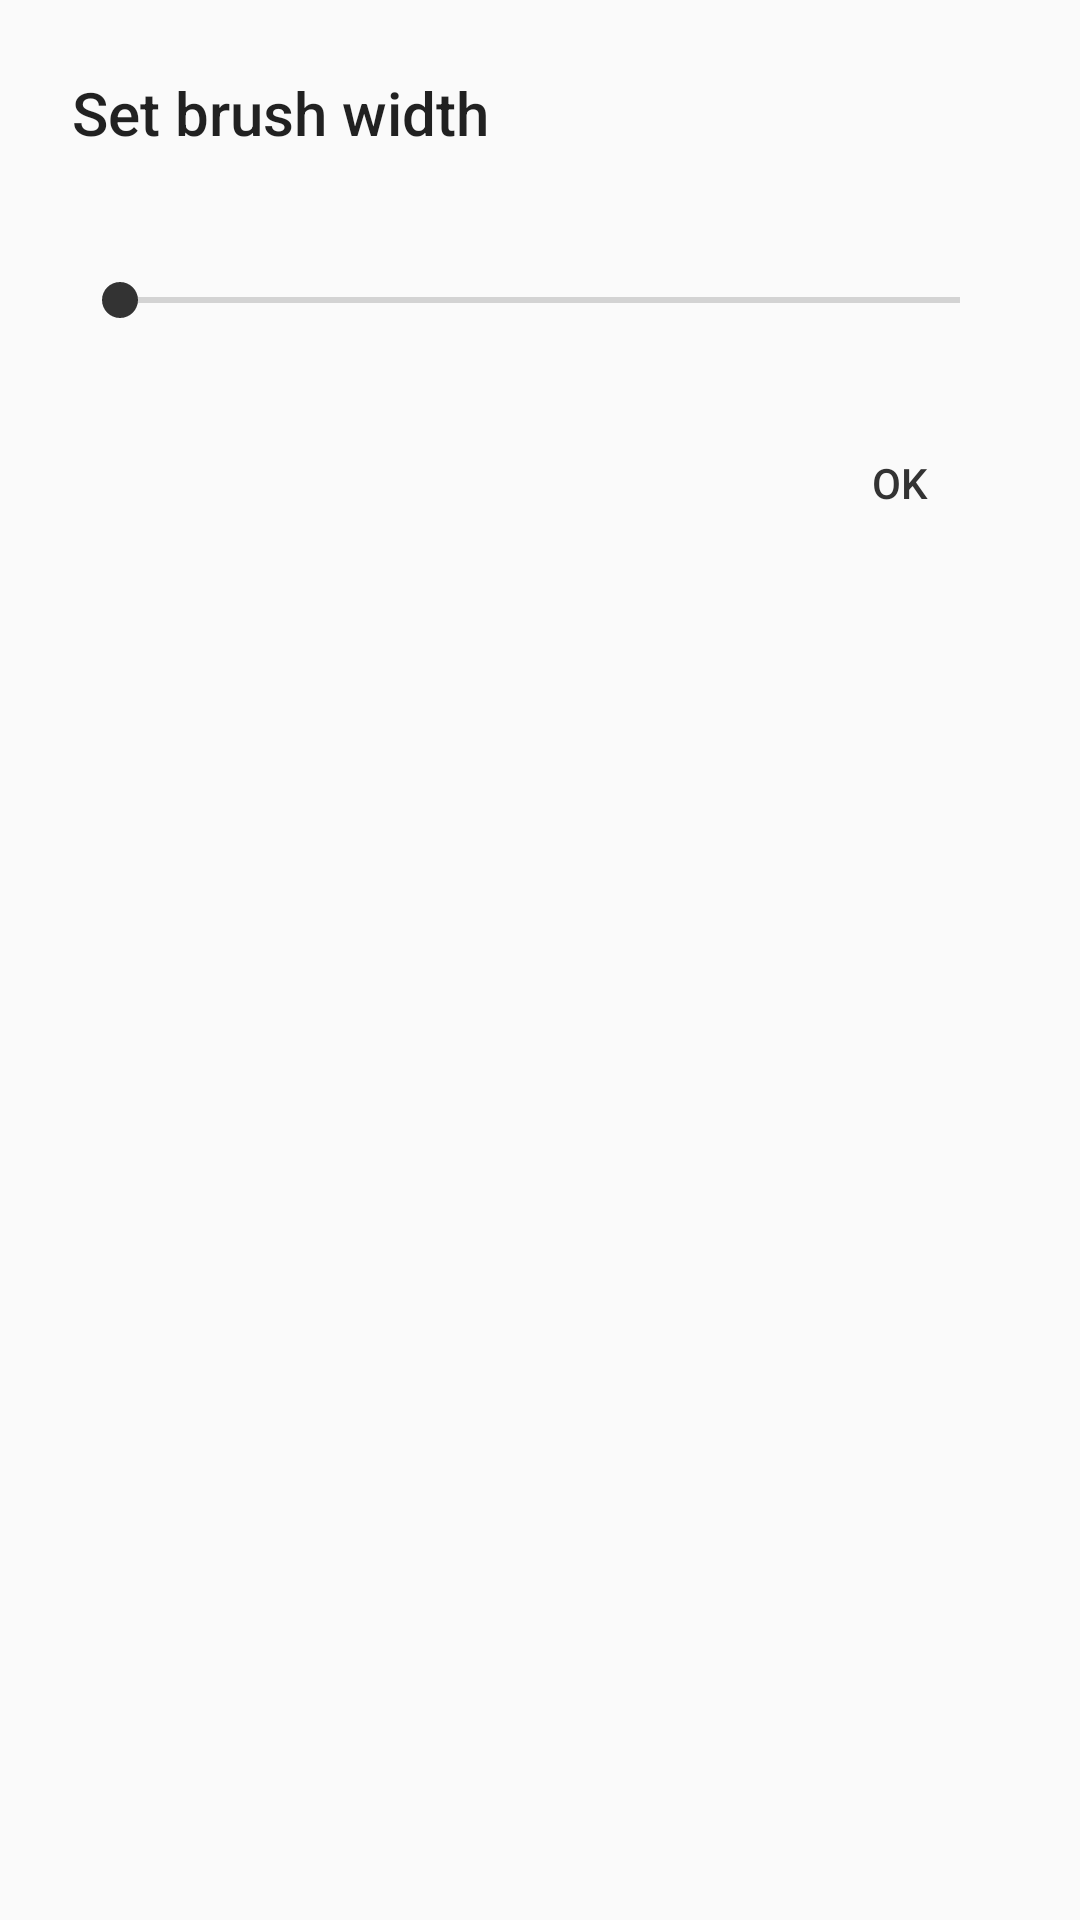

The Android layout XML behind this screen, and the referenced resources:
<!-- AndroidManifest.xml: application theme AppTheme -->
<!-- res/layout/fragment_brush_picker.xml -->
<?xml version="1.0" encoding="utf-8"?>
<LinearLayout xmlns:android="http://schemas.android.com/apk/res/android"
    xmlns:tools="http://schemas.android.com/tools"
    android:layout_width="match_parent"
    android:layout_height="match_parent"
    android:orientation="vertical">

    <LinearLayout
        android:layout_width="match_parent"
        android:layout_height="wrap_content"
        android:orientation="horizontal"
        tools:ignore="UseCompoundDrawables">

        <TextView
            style="@style/Base.TextAppearance.Widget.AppCompat.Toolbar.Title"
            android:layout_width="0dp"
            android:layout_height="match_parent"
            android:layout_marginBottom="20dp"
            android:layout_marginLeft="24dp"
            android:layout_marginRight="24dp"
            android:layout_marginTop="24dp"
            android:layout_weight="2"
            android:gravity="center_vertical"
            android:text="@string/set_brush_width" />

    </LinearLayout>

    <SeekBar
        android:id="@+id/seek_bar"
        android:layout_width="match_parent"
        android:layout_height="wrap_content"
        android:layout_marginBottom="20dp"
        android:layout_marginEnd="24dp"
        android:layout_marginStart="24dp"
        android:layout_marginTop="20dp"
        android:max="50" />

    <LinearLayout
        android:layout_width="wrap_content"
        android:layout_height="wrap_content"
        android:layout_gravity="end"
        android:orientation="horizontal"
        android:paddingBottom="8dp"
        android:paddingLeft="16dp"
        android:paddingRight="16dp"
        android:paddingTop="8dp">

        <Button
            android:id="@+id/edit_brush_btn"
            style="@style/Widget.AppCompat.Button.Borderless.Colored"
            android:layout_width="wrap_content"
            android:layout_height="wrap_content"
            android:layout_gravity="center_vertical"
            android:text="@string/ok" />
    </LinearLayout>

</LinearLayout>
<!-- resources referenced by this layout -->
<resources>
  <string name="ok">OK</string>
  <string name="set_brush_width">Set brush width</string>
  <style name="AppTheme" parent="Theme.AppCompat.Light">
          <item name="colorPrimary">@color/colorPrimary</item>
          <item name="colorPrimaryDark">@color/colorPrimaryDark</item>
          <item name="colorAccent">@color/colorAccent</item>
      </style>
  <color name="colorPrimary">#eeeeee</color>
  <color name="colorPrimaryDark">#9e9e9e</color>
  <color name="colorAccent">#333333</color>
</resources>
